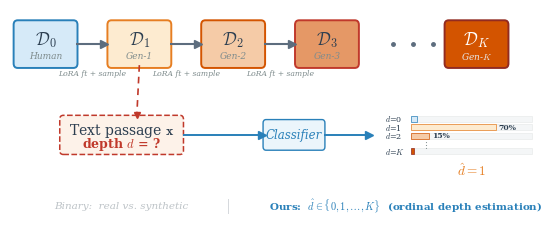

Python code for this plot: (Note: this script raises an exception after producing the figure.)
import matplotlib
matplotlib.use('Agg')
import matplotlib.pyplot as plt
import matplotlib.patches as patches
import numpy as np

plt.rcParams.update({
    'font.family': 'serif',
    'font.serif': ['Times New Roman', 'DejaVu Serif'],
    'mathtext.fontset': 'cm',
    'font.size': 10,
    'figure.dpi': 300,
    'savefig.dpi': 300,
    'savefig.bbox': 'tight',
    'savefig.pad_inches': 0.05,
})

fig, ax = plt.subplots(figsize=(7.0, 2.8))
ax.set_xlim(-0.1, 10.6)
ax.set_ylim(-0.25, 3.55)
ax.axis('off')
fig.patch.set_facecolor('white')

# --- Color palette: blue (human) → orange (deep recursive) ---
box_fills = ['#D6EAF8', '#FDEBD0', '#F5CBA7', '#E59866', '#D35400']
box_edges = ['#2980B9', '#E67E22', '#D35400', '#C0392B', '#922B21']
dark_text = '#2C3E50'
gray_text = '#7F8C8D'
accent_red = '#C0392B'

# === TOP ROW: Recursive generation chain ===
chain_y = 2.85
box_w, box_h = 1.10, 0.68
depth_labels = [
    r'$\mathcal{D}_0$', r'$\mathcal{D}_1$', r'$\mathcal{D}_2$',
    r'$\mathcal{D}_3$', r'$\mathcal{D}_K$'
]
depth_subtitles = ['Human', 'Gen-1', 'Gen-2', 'Gen-3', r'Gen-$K$']
x_positions = [0.7, 2.55, 4.4, 6.25, 9.2]

for i, (xp, label, sub) in enumerate(zip(x_positions, depth_labels, depth_subtitles)):
    rect = patches.FancyBboxPatch(
        (xp - box_w/2, chain_y - box_h/2), box_w, box_h,
        boxstyle="round,pad=0.08", facecolor=box_fills[i],
        edgecolor=box_edges[i], linewidth=1.4
    )
    ax.add_patch(rect)
    label_color = 'white' if i == 4 else dark_text
    sub_color = '#E8E8E8' if i == 4 else gray_text
    ax.text(xp, chain_y + 0.08, label, ha='center', va='center',
            fontsize=12.5, fontweight='bold', color=label_color)
    ax.text(xp, chain_y - 0.20, sub, ha='center', va='center',
            fontsize=6.5, color=sub_color, style='italic')

# Arrows between consecutive boxes (plot + marker to avoid aspect-ratio distortion)
arrow_color = '#5D6D7E'
for i in range(3):
    x_start = x_positions[i] + box_w/2 + 0.06
    x_end = x_positions[i+1] - box_w/2 - 0.06
    ax.plot([x_start, x_end - 0.08], [chain_y, chain_y], '-',
            color=arrow_color, lw=1.5, solid_capstyle='butt')
    ax.plot(x_end - 0.08, chain_y, marker='>',
            color=arrow_color, markersize=6, zorder=3)
    mid_x = (x_start + x_end) / 2
    ax.text(mid_x, chain_y - box_h/2 - 0.18, 'LoRA ft + sample',
            ha='center', va='center', fontsize=5.5, color=gray_text,
            fontstyle='italic')

# Ellipsis between D3 and DK
for dot_x in [7.55, 7.95, 8.35]:
    ax.plot(dot_x, chain_y, '.', color='#5D6D7E', markersize=5)

# === MIDDLE-LEFT: Sample passage box ===
sample_y = 1.25
sample_x = 2.2

# Dashed arrow from D1 down to sample box
_ax1 = x_positions[1]
_ay1 = chain_y - box_h/2 - 0.03
_ax2 = sample_x + 0.3
_ay2 = sample_y + 0.35
ax.plot([_ax1, _ax2], [_ay1, _ay2], '--', color=accent_red, lw=1.2, dashes=(4, 3))
ax.plot(_ax2, _ay2, marker='v', color=accent_red, markersize=5, zorder=3)

sample_w, sample_h = 2.3, 0.55
sample_rect = patches.FancyBboxPatch(
    (sample_x - sample_w/2, sample_y - sample_h/2), sample_w, sample_h,
    boxstyle="round,pad=0.07", facecolor='#FDF2E9',
    edgecolor=accent_red, linewidth=1.1, linestyle='--'
)
ax.add_patch(sample_rect)
ax.text(sample_x, sample_y + 0.08, r'Text passage $\mathbf{x}$',
        ha='center', va='center', fontsize=10, color=dark_text)
ax.text(sample_x, sample_y - 0.15, r'depth $d$ = ?', ha='center', va='center',
        fontsize=9, color=accent_red, fontweight='bold')

# === MIDDLE-RIGHT: Classifier → output distribution ===
# Arrow from sample to classifier box
cls_x = 5.6
cls_y = sample_y
_sx = sample_x + sample_w/2 + 0.06
_ex = cls_x - 0.55
ax.plot([_sx, _ex - 0.08], [cls_y, cls_y], '-', color='#2980B9', lw=1.4, solid_capstyle='butt')
ax.plot(_ex - 0.08, cls_y, marker='>', color='#2980B9', markersize=6, zorder=3)

# Classifier box
cls_w, cls_h = 1.1, 0.42
cls_rect = patches.FancyBboxPatch(
    (cls_x - cls_w/2, cls_y - cls_h/2), cls_w, cls_h,
    boxstyle="round,pad=0.06", facecolor='#EBF5FB',
    edgecolor='#2980B9', linewidth=1.0
)
ax.add_patch(cls_rect)
ax.text(cls_x, cls_y, r'Classifier', ha='center', va='center',
        fontsize=8.5, color='#2980B9', style='italic')

# Arrow from classifier to bars
bar_region_x = 8.8
_cx = cls_x + cls_w/2 + 0.04
_bx = bar_region_x - 1.65
ax.plot([_cx, _bx - 0.08], [cls_y, cls_y], '-', color='#2980B9', lw=1.4, solid_capstyle='butt')
ax.plot(_bx - 0.08, cls_y, marker='>', color='#2980B9', markersize=6, zorder=3)

# Probability bar chart: d=0, d=1, d=2, ellipsis, d=K
bar_labels = ['0', '1', '2', r'$K$']
bar_probs = [0.05, 0.70, 0.15, 0.03]
bar_colors_est = ['#D6EAF8', '#FDEBD0', '#F5CBA7', '#D35400']
bar_edge_est = ['#2980B9', '#E67E22', '#D35400', '#922B21']
bar_w_total = 2.4
bar_h_each = 0.11
bar_gap = 0.04
ellipsis_gap = 0.12
bar_x_start = bar_region_x - bar_w_total / 2 + 0.3

n_visible = len(bar_labels)
total_bar_height = n_visible * bar_h_each + (n_visible - 1) * bar_gap + ellipsis_gap
bar_y_top = cls_y + total_bar_height / 2

for j, (lbl, prob, bc, be) in enumerate(zip(bar_labels, bar_probs, bar_colors_est, bar_edge_est)):
    if j < 3:
        by = bar_y_top - j * (bar_h_each + bar_gap) - bar_h_each
    else:
        by = bar_y_top - 3 * (bar_h_each + bar_gap) - ellipsis_gap - bar_h_each
    # Background bar
    ax.add_patch(patches.Rectangle((bar_x_start, by), bar_w_total, bar_h_each,
                                    facecolor='#F4F6F7', edgecolor='#E5E8E8',
                                    linewidth=0.4))
    # Filled bar
    filled_w = bar_w_total * prob
    ax.add_patch(patches.Rectangle((bar_x_start, by), filled_w, bar_h_each,
                                    facecolor=bc, edgecolor=be, linewidth=0.5))
    # Label left
    ax.text(bar_x_start - 0.50, by + bar_h_each/2, f'$d$={lbl}',
            ha='left', va='center', fontsize=5.8, color=dark_text)
    # Probability value right of filled bar
    if prob >= 0.10:
        ax.text(bar_x_start + filled_w + 0.06, by + bar_h_each/2,
                f'{prob:.0%}', ha='left', va='center', fontsize=5.5,
                color=dark_text, fontweight='bold')

# Ellipsis between d=2 and d=K
ellipsis_y = bar_y_top - 3 * (bar_h_each + bar_gap) - ellipsis_gap / 2
ax.text(bar_x_start + 0.3, ellipsis_y, r'$\vdots$',
        ha='center', va='center', fontsize=7, color=gray_text)

# Predicted label below bars
pred_y = bar_y_top - 3 * (bar_h_each + bar_gap) - ellipsis_gap - bar_h_each - 0.28
ax.text(bar_x_start + bar_w_total / 2, pred_y,
        r'$\hat{d} = 1$', ha='center', va='center', fontsize=9.5,
        color='#E67E22', fontweight='bold')

# === BOTTOM: comparison tagline ===
comp_y = 0.0
ax.text(2.2, comp_y, 'Binary:  real vs. synthetic',
        ha='center', va='center', fontsize=7.5, color='#BDC3C7', style='italic')
ax.plot([4.3, 4.3], [comp_y - 0.12, comp_y + 0.12],
        color='#D5D8DC', lw=0.7)
ax.text(7.8, comp_y, r'Ours:  $\hat{d} \in \{0, 1, \ldots, K\}$  (ordinal depth estimation)',
        ha='center', va='center', fontsize=7.5, color='#2980B9', fontweight='bold')

out_dir = '/home/ubuntu/.agent-ml-research-idea_gen_0513_2/projects/recursive_gen_depth_est/docs/paper/figures'
fig.savefig(f'{out_dir}/fig_problem_illustration.pdf')
fig.savefig(f'{out_dir}/fig_problem_illustration.png')
plt.close(fig)
print('Done: fig_problem_illustration.pdf + .png')
